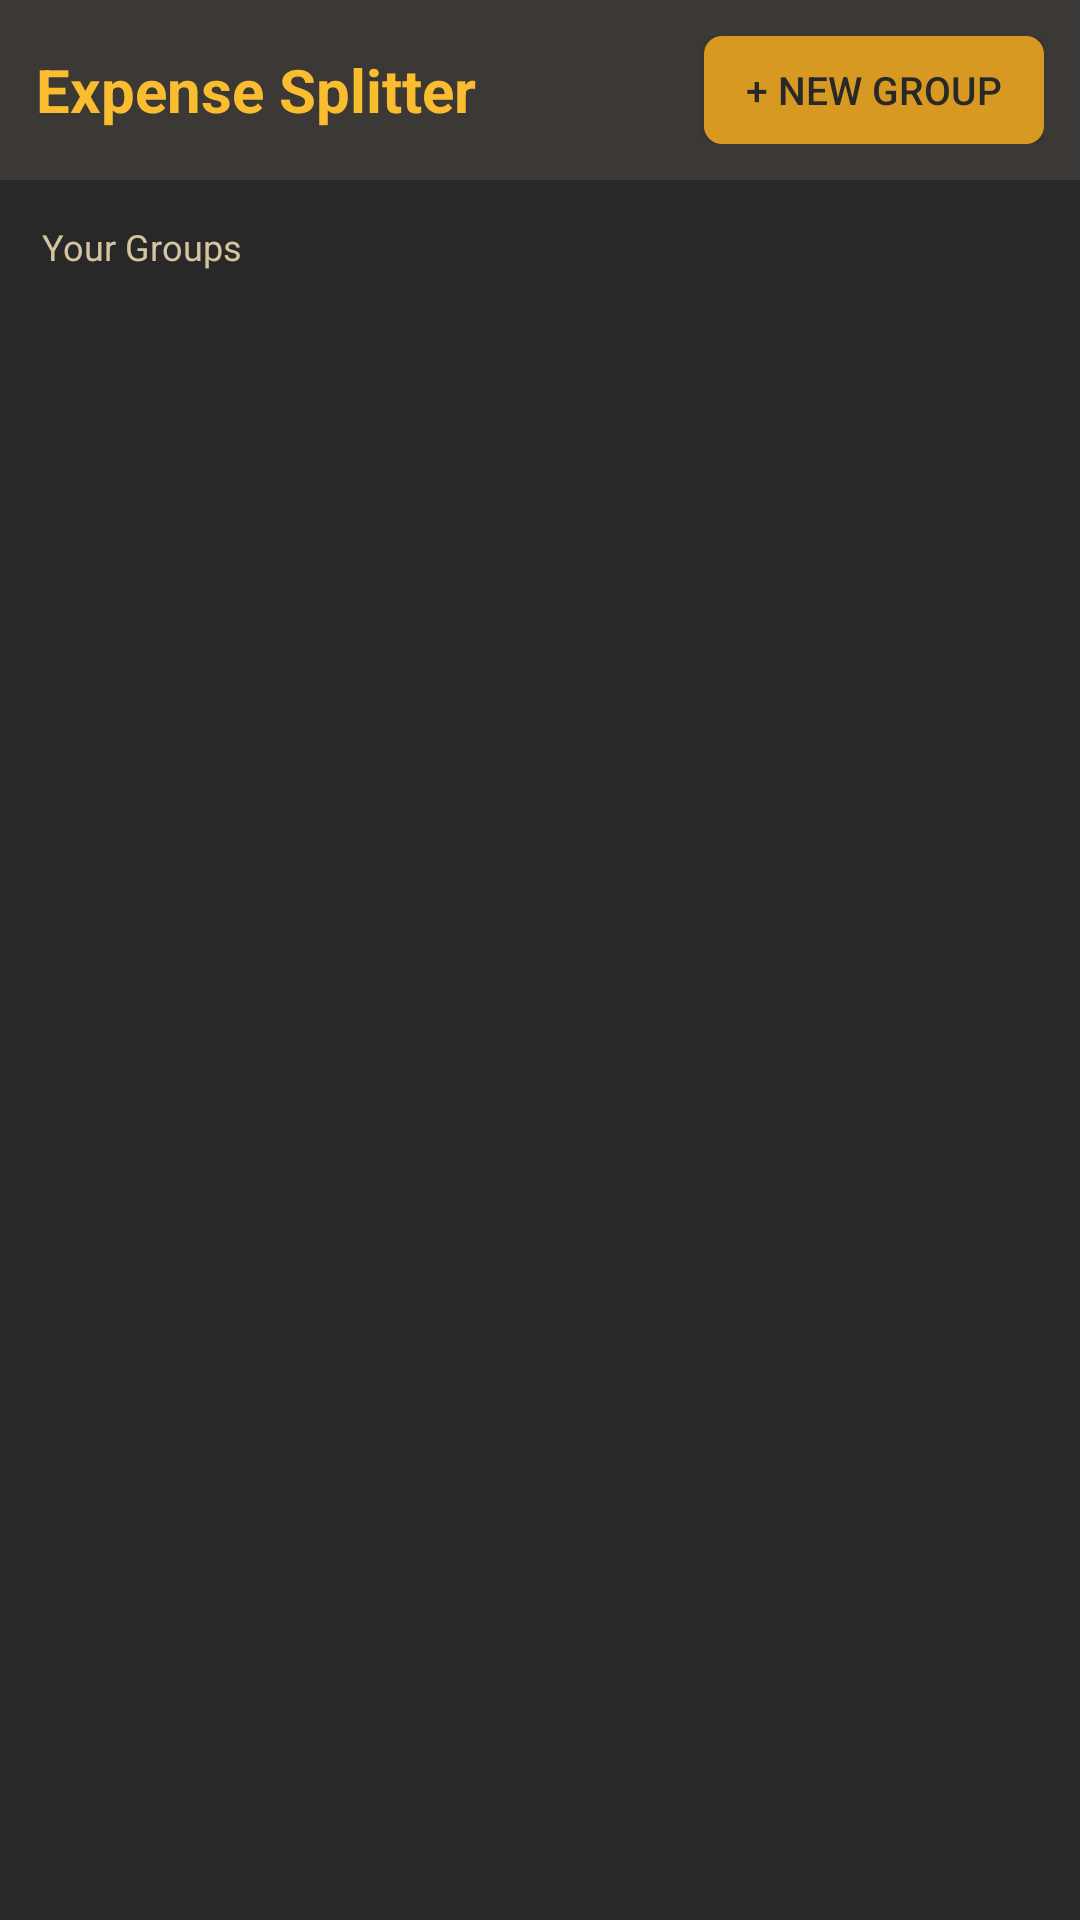

Android layout source for this screen:
<!-- AndroidManifest.xml: application theme Theme.Material3App -->
<!-- res/layout/activity_groups.xml -->
<?xml version="1.0" encoding="utf-8"?>
<LinearLayout xmlns:android="http://schemas.android.com/apk/res/android"
    android:orientation="vertical"
    android:layout_width="match_parent"
    android:layout_height="match_parent"
    android:background="@color/gruvbox_bg">

    
    <LinearLayout
        android:orientation="horizontal"
        android:layout_width="match_parent"
        android:layout_height="60dp"
        android:background="@color/gruvbox_bg1"
        android:gravity="center_vertical"
        android:padding="12dp">
        <TextView
            android:layout_width="0dp"
            android:layout_height="wrap_content"
            android:layout_weight="1"
            android:text="Expense Splitter"
            android:textColor="@color/gruvbox_bright_yellow"
            android:textSize="20sp"
            android:textStyle="bold"/>
        <Button
            android:id="@+id/btn_add_group"
            android:layout_width="wrap_content"
            android:layout_height="36dp"
            android:text="+ New Group"
            android:textColor="@color/gruvbox_bg"
            android:background="@drawable/btn_accent_bg"
            android:textSize="13sp"
            android:paddingLeft="14dp"
            android:paddingRight="14dp"/>
    </LinearLayout>

    <TextView
        android:layout_width="match_parent"
        android:layout_height="wrap_content"
        android:text="Your Groups"
        android:textColor="@color/gruvbox_fg2"
        android:textSize="12sp"
        android:padding="14dp"
        android:paddingBottom="4dp"/>

    <ListView
        android:id="@+id/groups_list"
        android:layout_width="match_parent"
        android:layout_height="match_parent"
        android:divider="@drawable/divider"
        android:dividerHeight="1dp"
        android:padding="8dp"
        android:clipToPadding="false"/>
</LinearLayout>
<!-- resources referenced by this layout -->
<resources>
  <color name="gruvbox_bg">#282828</color>
  <color name="gruvbox_bg1">#3C3836</color>
  <color name="gruvbox_bright_yellow">#FABD2F</color>
  <color name="gruvbox_fg2">#D5C4A1</color>
  <!-- drawable btn_accent_bg (drawable) -->
  <?xml version="1.0" encoding="utf-8"?>
  <shape xmlns:android="http://schemas.android.com/apk/res/android">
      <solid android:color="#D79921"/>
      <corners android:radius="6dp"/>
  </shape>
  <!-- drawable divider (drawable) -->
  <?xml version="1.0" encoding="utf-8"?>
  <shape xmlns:android="http://schemas.android.com/apk/res/android">
      <solid android:color="#504945"/>
      <size android:height="1dp"/>
  </shape>
  <style name="Theme.Material3App" parent="Theme.MaterialComponents.DayNight.NoActionBar">
          <item name="android:windowBackground">@color/gruvbox_bg</item>
          <item name="colorPrimary">@color/gruvbox_yellow</item>
          <item name="colorPrimaryDark">@color/gruvbox_bg1</item>
          <item name="colorAccent">@color/gruvbox_orange</item>
          <item name="android:textColorPrimary">@color/gruvbox_fg</item>
          <item name="android:textColorSecondary">@color/gruvbox_fg2</item>
          <item name="android:colorBackground">@color/gruvbox_bg</item>
      </style>
  <color name="gruvbox_yellow">#D79921</color>
  <color name="gruvbox_orange">#D65D0E</color>
  <color name="gruvbox_fg">#EBDBB2</color>
</resources>
